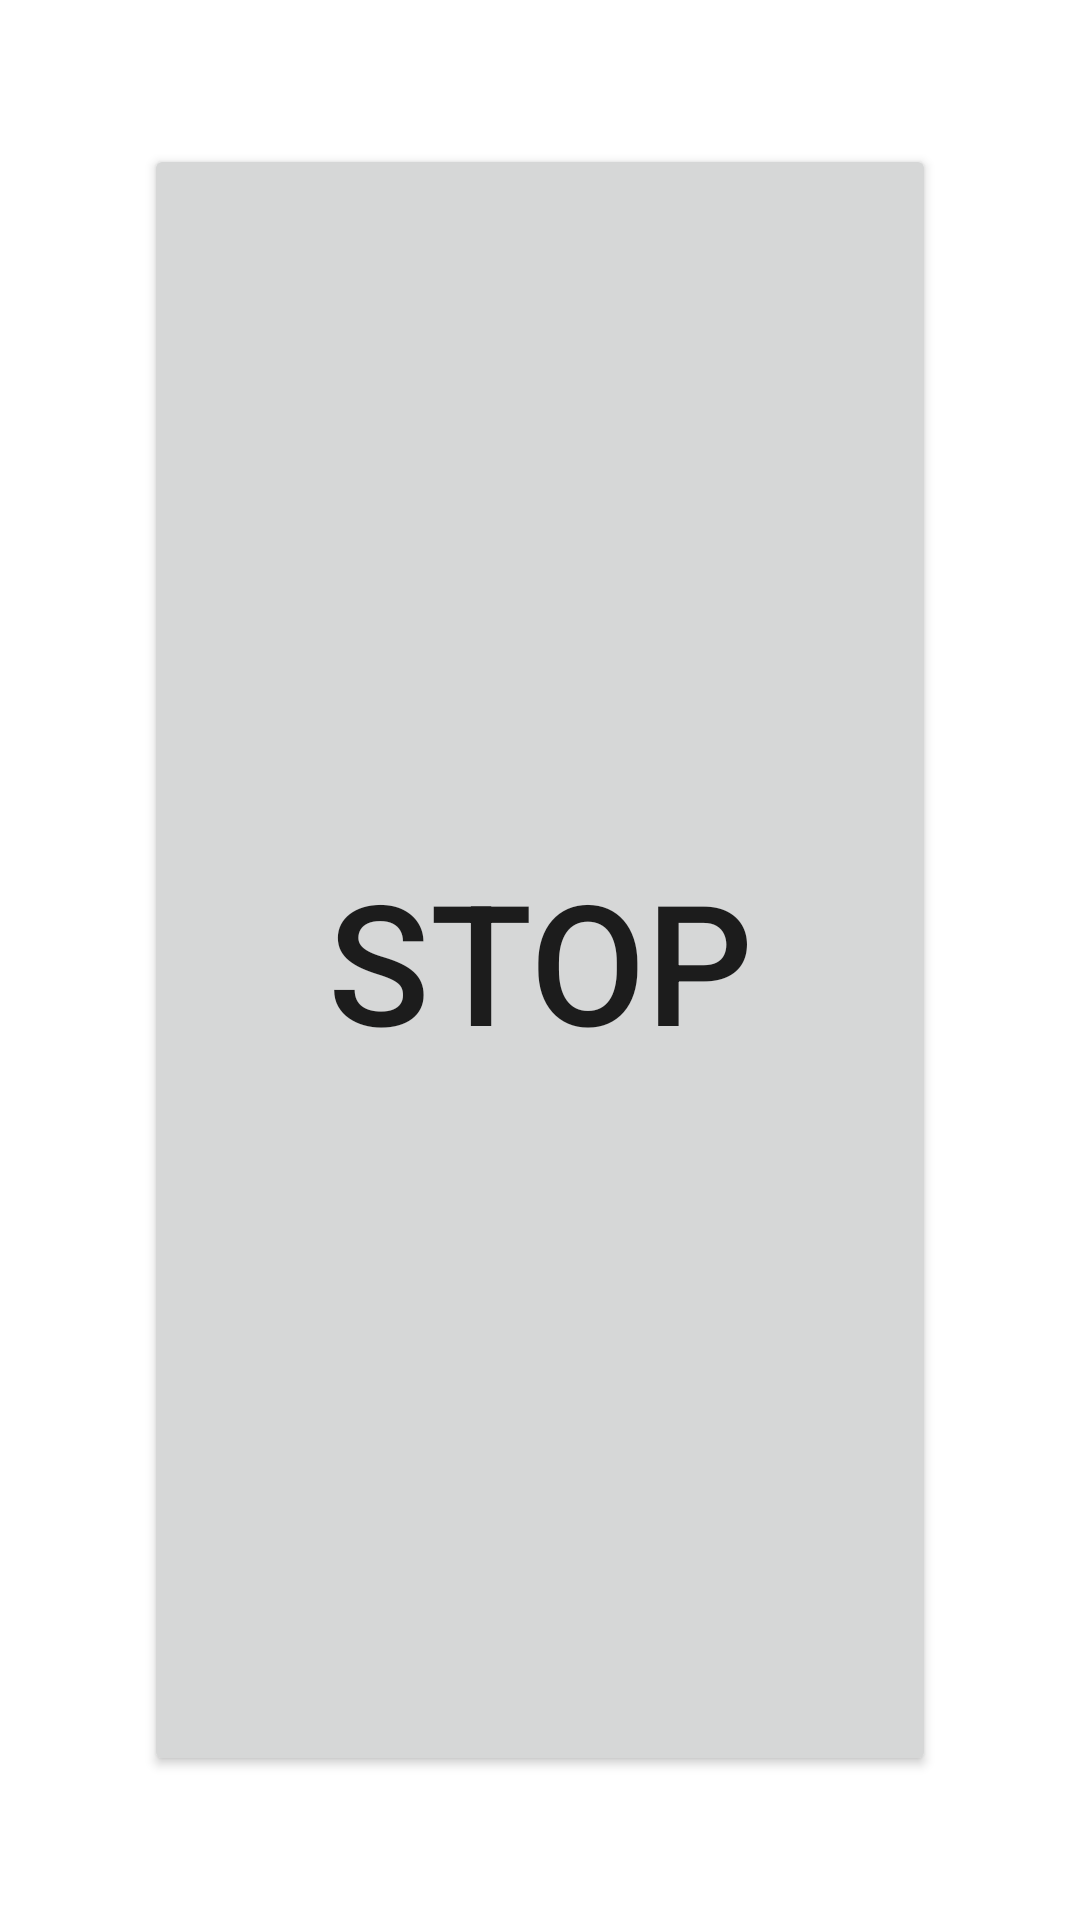

Write the Android layout XML for this screen, with the resource values it uses.
<!-- AndroidManifest.xml: fallback theme Theme.MaterialComponents.DayNight.NoActionBar -->
<!-- res/layout/activity_alarm.xml -->
<?xml version="1.0" encoding="utf-8"?>
<androidx.constraintlayout.widget.ConstraintLayout xmlns:android="http://schemas.android.com/apk/res/android"
    xmlns:app="http://schemas.android.com/apk/res-auto"
    xmlns:tools="http://schemas.android.com/tools"
    android:layout_width="match_parent"
    android:layout_height="match_parent"
    android:padding="48dp">

    <Button
        android:id="@+id/btStopAlarm"
        android:text="STOP"
        android:textSize="56sp"
        app:layout_constraintTop_toTopOf="parent"
        app:layout_constraintBottom_toBottomOf="parent"
        app:layout_constraintStart_toStartOf="parent"
        app:layout_constraintEnd_toEndOf="parent"
        android:layout_width="0dp"
        android:layout_height="0dp"/>

</androidx.constraintlayout.widget.ConstraintLayout>
<!-- resources referenced by this layout -->
<resources>

</resources>
